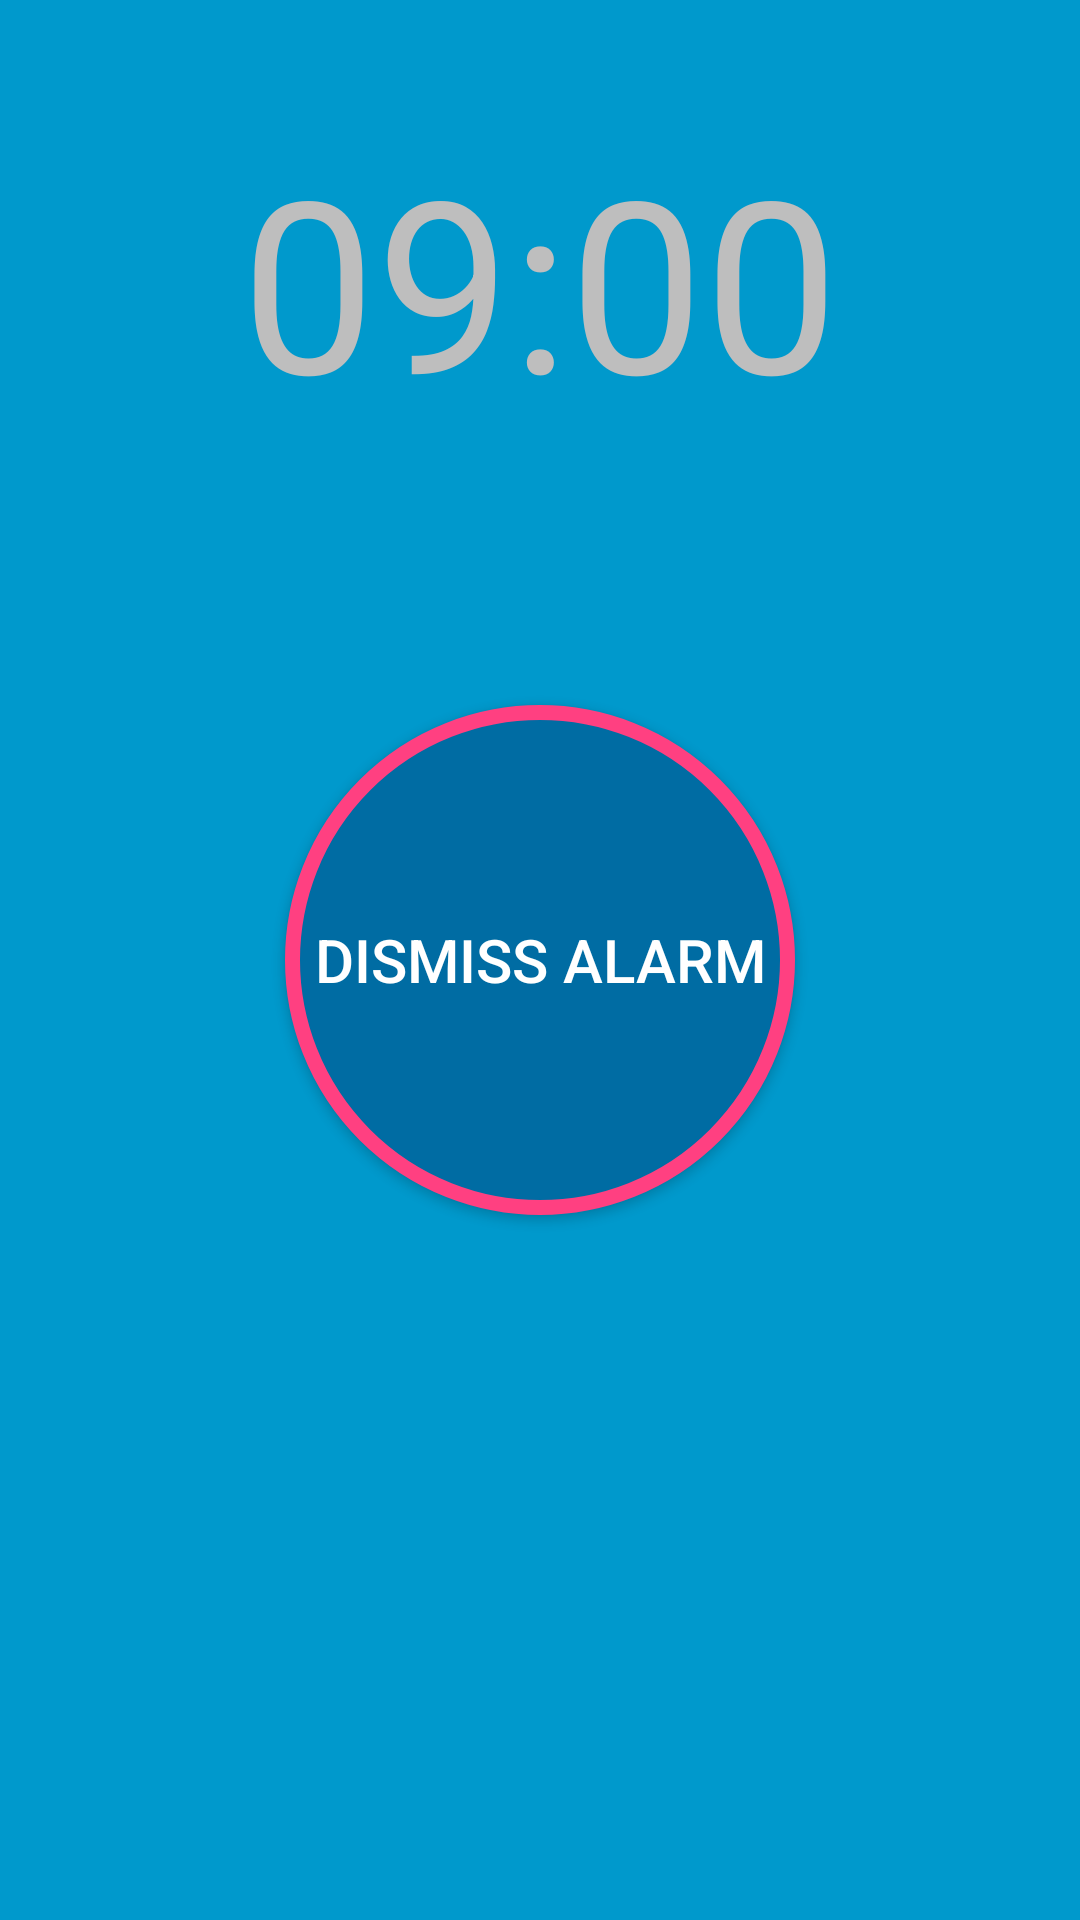

Write the Android layout XML for this screen, with the resource values it uses.
<!-- AndroidManifest.xml: activity theme FullscreenTheme -->
<!-- res/layout/activity_alarm.xml -->
<FrameLayout xmlns:android="http://schemas.android.com/apk/res/android"
    xmlns:tools="http://schemas.android.com/tools"
    android:id="@android:id/content"
    android:layout_width="match_parent"
    android:layout_height="match_parent"
    android:background="#0099cc"
    tools:context=".activities.AlarmActivity">

    <TextView
        android:id="@+id/time"
        android:layout_width="wrap_content"
        android:layout_height="wrap_content"
        android:layout_gravity="center_horizontal"
        android:layout_margin="40dp"
        android:text="09:00"
        android:textColor="@android:color/secondary_text_dark"
        android:textSize="80dp" />

    <Button
        android:id="@+id/alarm_activity_button"
        android:layout_width="170dp"
        android:layout_height="170dp"
        android:layout_gravity="center"
        android:background="@drawable/round_circle"
        android:padding="5dp"
        android:text="Dismiss Alarm"
        android:textColor="@android:color/white"
        android:textSize="20dp" />


</FrameLayout>
<!-- resources referenced by this layout -->
<resources>
  <!-- drawable round_circle (drawable-xxxhdpi) -->
  <shape xmlns:android="http://schemas.android.com/apk/res/android"
      android:innerRadius="0dp"
      android:shape="oval">
  
      <solid android:color="#006ca3" />
  
      <stroke
          android:width="5dp"
          android:color="@color/colorAccent" />
  </shape>
  <style name="FullscreenTheme" parent="AppTheme">
          <item name="android:actionBarStyle">@style/FullscreenActionBarStyle</item>
          <item name="android:windowActionBarOverlay">true</item>
          <item name="android:windowBackground">@null</item>
          <item name="metaButtonBarStyle">?android:attr/buttonBarStyle</item>
          <item name="metaButtonBarButtonStyle">?android:attr/buttonBarButtonStyle</item>
      </style>
  <color name="colorAccent">#FF4081</color>
  <style name="AppTheme" parent="Theme.AppCompat.Light.DarkActionBar">
          
          <item name="colorPrimary">@color/colorPrimary</item>
          <item name="colorPrimaryDark">@color/colorPrimaryDark</item>
          <item name="colorAccent">@color/colorAccent</item>
      </style>
  <style name="FullscreenActionBarStyle" parent="Widget.AppCompat.ActionBar">
          <item name="android:background">@color/black_overlay</item>
      </style>
  <color name="colorPrimary">#3F51B5</color>
  <color name="colorPrimaryDark">#303F9F</color>
  <color name="black_overlay">#66000000</color>
</resources>
